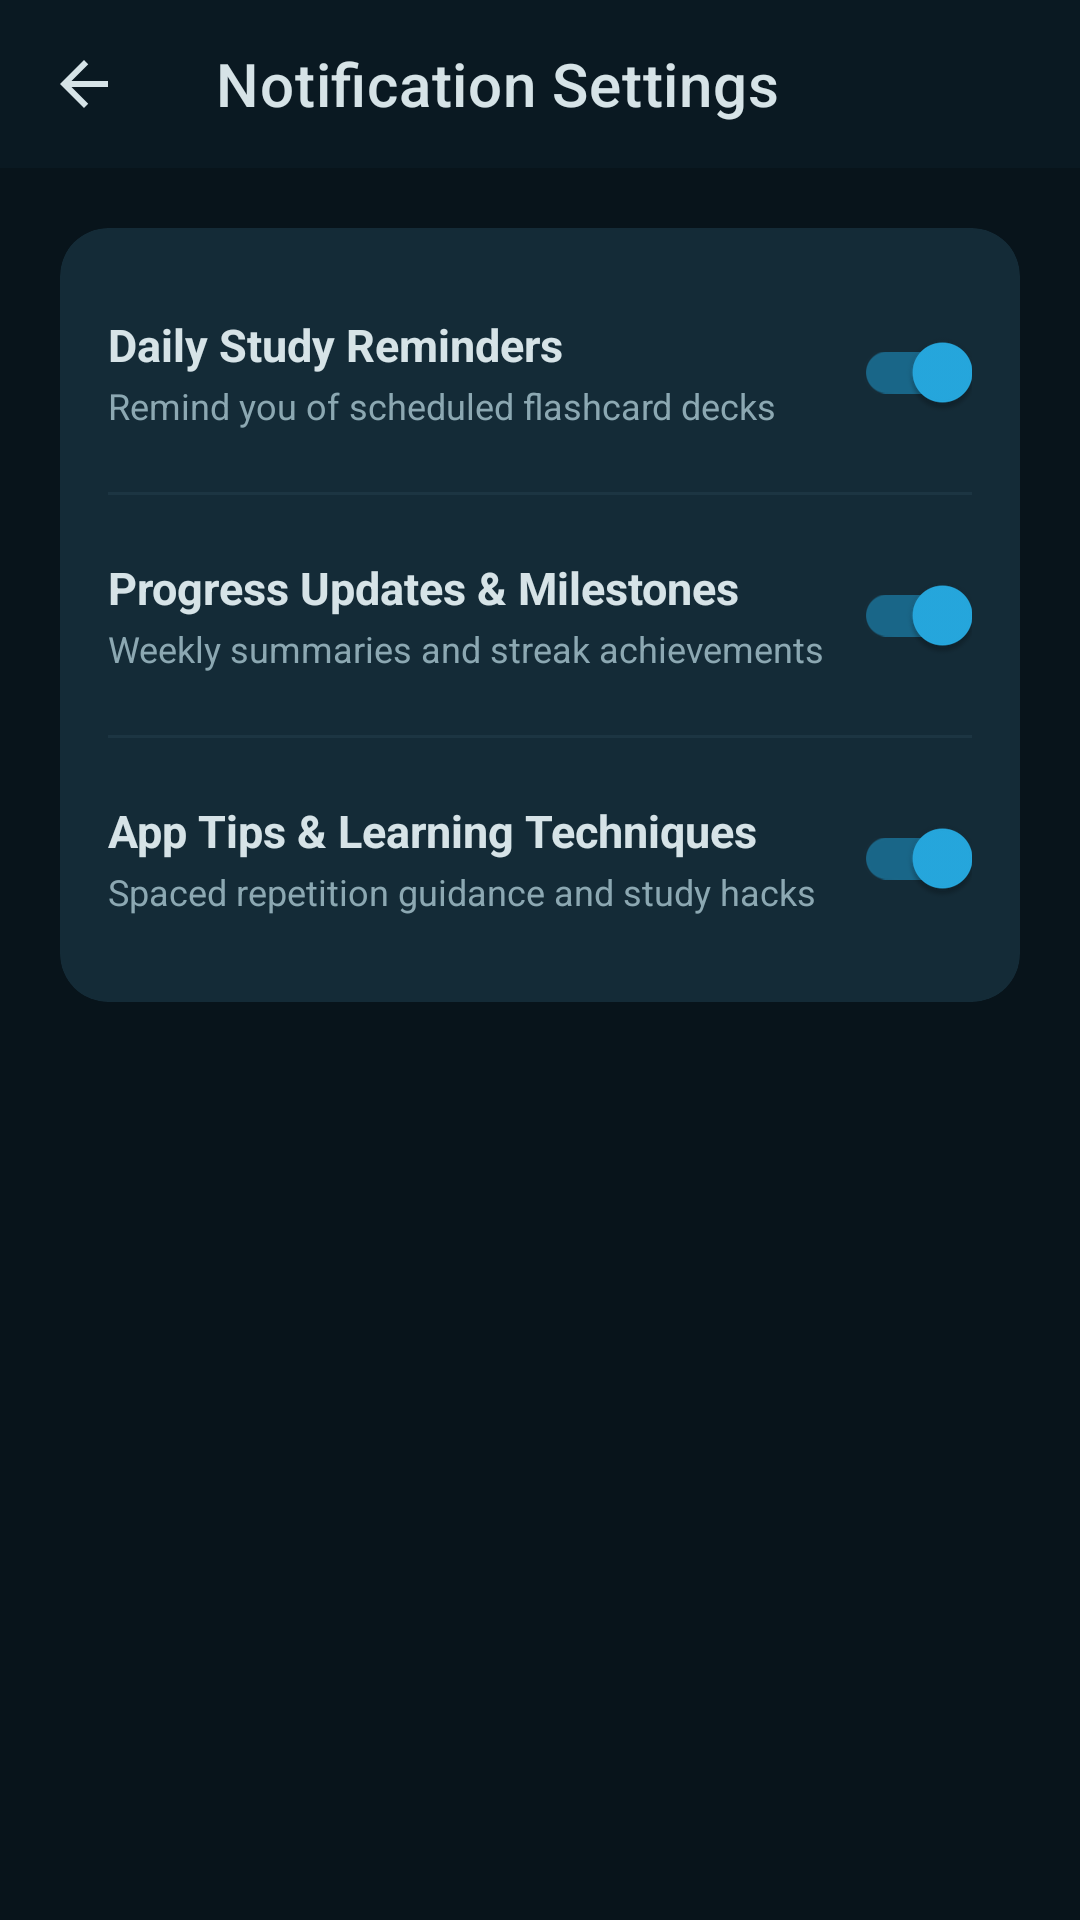

Reconstruct the res/layout file that produces this screen, plus the resources it refers to.
<!-- AndroidManifest.xml: application theme Theme.StudyWithFlashCard -->
<!-- res/layout/activity_notification_settings.xml -->
<?xml version="1.0" encoding="utf-8"?>
<LinearLayout xmlns:android="http://schemas.android.com/apk/res/android"
    xmlns:app="http://schemas.android.com/apk/res-auto"
    android:layout_width="match_parent"
    android:layout_height="match_parent"
    android:background="@color/surface_canvas"
    android:orientation="vertical">

    <androidx.appcompat.widget.Toolbar
        android:id="@+id/toolbarNotifSettings"
        android:layout_width="match_parent"
        android:layout_height="?attr/actionBarSize"
        android:background="@color/surface_dark"
        app:navigationIcon="@drawable/ic_arrow_back"
        app:title="@string/notification_settings"
        app:titleTextColor="@color/neutral_pale_slate" />

    <ScrollView
        android:layout_width="match_parent"
        android:layout_height="match_parent"
        android:padding="20dp">

        <com.google.android.material.card.MaterialCardView
            android:layout_width="match_parent"
            android:layout_height="wrap_content"
            app:cardBackgroundColor="@color/surface_card"
            app:cardCornerRadius="16dp"
            app:cardElevation="0dp">

            <LinearLayout
                android:layout_width="match_parent"
                android:layout_height="wrap_content"
                android:orientation="vertical"
                android:padding="16dp">

                
                <LinearLayout
                    android:layout_width="match_parent"
                    android:layout_height="wrap_content"
                    android:gravity="center_vertical"
                    android:orientation="horizontal"
                    android:paddingTop="8dp"
                    android:paddingBottom="8dp">

                    <LinearLayout
                        android:layout_width="0dp"
                        android:layout_height="wrap_content"
                        android:layout_weight="1"
                        android:orientation="vertical">

                        <TextView
                            android:layout_width="wrap_content"
                            android:layout_height="wrap_content"
                            android:text="Daily Study Reminders"
                            android:textColor="@color/neutral_pale_slate"
                            android:textSize="15sp"
                            android:textStyle="bold" />

                        <TextView
                            android:layout_width="wrap_content"
                            android:layout_height="wrap_content"
                            android:layout_marginTop="2dp"
                            android:text="Remind you of scheduled flashcard decks"
                            android:textColor="@color/neutral_muted"
                            android:textSize="12sp" />
                    </LinearLayout>

                    <com.google.android.material.switchmaterial.SwitchMaterial
                        android:id="@+id/switchDailyReminders"
                        android:layout_width="wrap_content"
                        android:layout_height="wrap_content"
                        android:checked="true"
                        app:useMaterialThemeColors="true" />
                </LinearLayout>

                <View
                    android:layout_width="match_parent"
                    android:layout_height="1dp"
                    android:layout_marginTop="8dp"
                    android:layout_marginBottom="8dp"
                    android:background="@color/surface_elevated" />

                
                <LinearLayout
                    android:layout_width="match_parent"
                    android:layout_height="wrap_content"
                    android:gravity="center_vertical"
                    android:orientation="horizontal"
                    android:paddingTop="8dp"
                    android:paddingBottom="8dp">

                    <LinearLayout
                        android:layout_width="0dp"
                        android:layout_height="wrap_content"
                        android:layout_weight="1"
                        android:orientation="vertical">

                        <TextView
                            android:layout_width="wrap_content"
                            android:layout_height="wrap_content"
                            android:text="Progress Updates &amp; Milestones"
                            android:textColor="@color/neutral_pale_slate"
                            android:textSize="15sp"
                            android:textStyle="bold" />

                        <TextView
                            android:layout_width="wrap_content"
                            android:layout_height="wrap_content"
                            android:layout_marginTop="2dp"
                            android:text="Weekly summaries and streak achievements"
                            android:textColor="@color/neutral_muted"
                            android:textSize="12sp" />
                    </LinearLayout>

                    <com.google.android.material.switchmaterial.SwitchMaterial
                        android:id="@+id/switchProgressUpdates"
                        android:layout_width="wrap_content"
                        android:layout_height="wrap_content"
                        android:checked="true"
                        app:useMaterialThemeColors="true" />
                </LinearLayout>

                <View
                    android:layout_width="match_parent"
                    android:layout_height="1dp"
                    android:layout_marginTop="8dp"
                    android:layout_marginBottom="8dp"
                    android:background="@color/surface_elevated" />

                
                <LinearLayout
                    android:layout_width="match_parent"
                    android:layout_height="wrap_content"
                    android:gravity="center_vertical"
                    android:orientation="horizontal"
                    android:paddingTop="8dp"
                    android:paddingBottom="8dp">

                    <LinearLayout
                        android:layout_width="0dp"
                        android:layout_height="wrap_content"
                        android:layout_weight="1"
                        android:orientation="vertical">

                        <TextView
                            android:layout_width="wrap_content"
                            android:layout_height="wrap_content"
                            android:text="App Tips &amp; Learning Techniques"
                            android:textColor="@color/neutral_pale_slate"
                            android:textSize="15sp"
                            android:textStyle="bold" />

                        <TextView
                            android:layout_width="wrap_content"
                            android:layout_height="wrap_content"
                            android:layout_marginTop="2dp"
                            android:text="Spaced repetition guidance and study hacks"
                            android:textColor="@color/neutral_muted"
                            android:textSize="12sp" />
                    </LinearLayout>

                    <com.google.android.material.switchmaterial.SwitchMaterial
                        android:id="@+id/switchTips"
                        android:layout_width="wrap_content"
                        android:layout_height="wrap_content"
                        android:checked="true"
                        app:useMaterialThemeColors="true" />
                </LinearLayout>
            </LinearLayout>
        </com.google.android.material.card.MaterialCardView>
    </ScrollView>
</LinearLayout>
<!-- resources referenced by this layout -->
<resources>
  <color name="neutral_muted">#8CA8B2</color>
  <color name="neutral_pale_slate">#D6E3E7</color>
  <color name="surface_canvas">#08141B</color>
  <color name="surface_card">#142B37</color>
  <color name="surface_dark">#0A1922</color>
  <color name="surface_elevated">#1C3542</color>
  <!-- drawable ic_arrow_back (drawable) -->
  <vector xmlns:android="http://schemas.android.com/apk/res/android"
      android:width="24dp"
      android:height="24dp"
      android:viewportWidth="24"
      android:viewportHeight="24">
      <path
          android:fillColor="@color/neutral_pale_slate"
          android:pathData="M20,11H7.83l5.59,-5.59L12,4l-8,8 8,8 1.41,-1.41L7.83,13H20v-2z"/>
  </vector>
  <string name="notification_settings">Notification Settings</string>
  <style name="Theme.StudyWithFlashCard" parent="Theme.MaterialComponents.DayNight.NoActionBar">
          
          <item name="colorPrimary">@color/primary_ice_cyan</item>
          <item name="colorPrimaryVariant">@color/primary_lagoon</item>
          <item name="colorOnPrimary">@color/surface_night</item>
  
          
          <item name="colorSecondary">@color/secondary_electric_sky</item>
          <item name="colorSecondaryVariant">@color/secondary_deep_blue</item>
          <item name="colorOnSecondary">@color/surface_night</item>
  
          
          <item name="android:windowBackground">@color/surface_canvas</item>
          <item name="colorSurface">@color/surface_dark</item>
          <item name="colorOnSurface">@color/neutral_pale_slate</item>
  
          
          <item name="android:statusBarColor">@color/surface_canvas</item>
          <item name="android:windowLightStatusBar">false</item>
          <item name="android:navigationBarColor">@color/surface_canvas</item>
  
          
          <item name="android:textColor">@color/neutral_pale_slate</item>
          <item name="android:textColorPrimary">@color/neutral_pale_slate</item>
          <item name="android:textColorSecondary">@color/neutral_soft_slate</item>
          <item name="android:textColorHint">@color/neutral_muted</item>
      </style>
  <color name="primary_ice_cyan">#9CE5F4</color>
  <color name="primary_lagoon">#4CB8CF</color>
  <color name="surface_night">#050D12</color>
  <color name="secondary_electric_sky">#26A9E0</color>
  <color name="secondary_deep_blue">#0D4D6A</color>
  <color name="neutral_soft_slate">#AEC3CA</color>
</resources>
